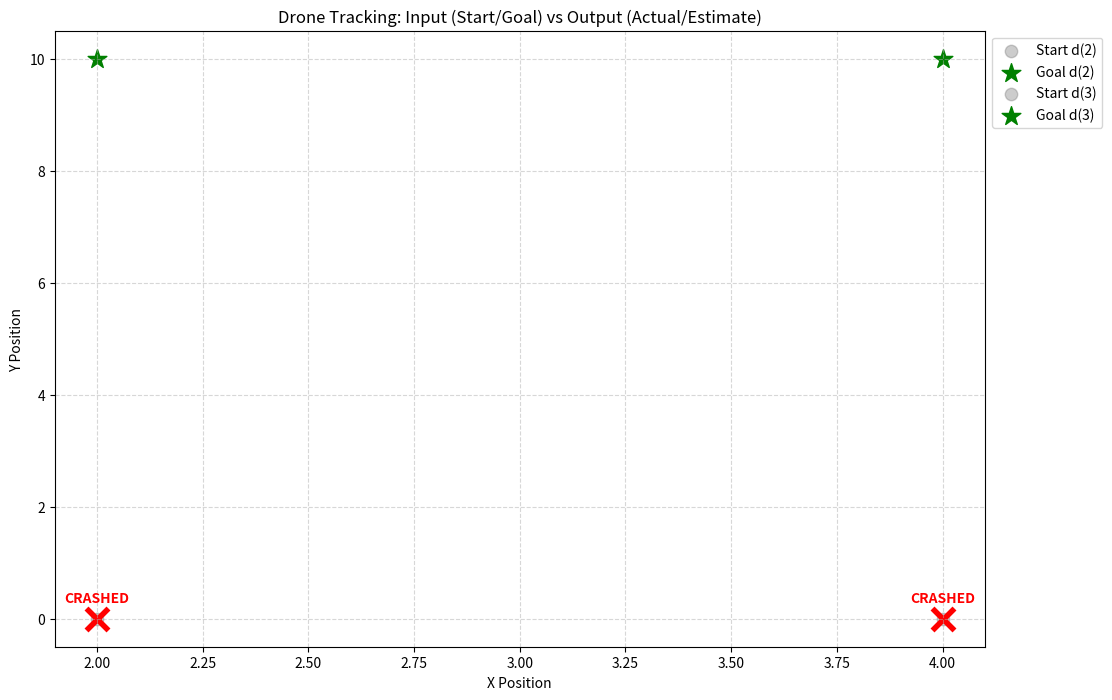

Write the Python code that produced this figure.
import re
import matplotlib.pyplot as plt

def parse_maude_num(s):
    """Converts Maude numbers/fractions to floats."""
    s = s.strip()
    if '/' in s:
        num, den = s.split('/')
        return float(num) / float(den)
    return float(s)

def parse_maude_vector(v_str):
    """Parses v(x, y) into (x, y) tuple."""
    # Matches the numbers inside v(...)
    coords = v_str.replace('v(', '').replace(')', '').split(',')
    return (parse_maude_num(coords[0]), parse_maude_num(coords[1]))

def extract_drones(text):
    """Uses your preferred regex logic to pull data from the Maude string."""
    drones = {}
    drone_pattern = re.compile(r"< d\((\d+)\) : Drone \| (.*?) >", re.DOTALL)
    
    for match in drone_pattern.finditer(text):
        d_id = match.group(1)
        attr_block = match.group(2)
        
        # Using the explicit regex patterns from your working code
        try:
            pos_match = re.search(r"pos:\s*(v\([^)]+\))", attr_block)
            goal_match = re.search(r"goalPos:\s*(v\([^)]+\))", attr_block)
            est_match = re.search(r"estPos:\s*(v\([^)]+\))", attr_block)
            belief_match = re.search(r"belief:\s*([\d/.]+)", attr_block)
            speed_match = re.search(r"speed:\s*([\d/.]+)", attr_block)

            drones[d_id] = {
                'pos': parse_maude_vector(pos_match.group(1)) if pos_match else (0.0, 0.0),
                'goal': parse_maude_vector(goal_match.group(1)) if goal_match else (0.0, 0.0),
                'est': parse_maude_vector(est_match.group(1)) if est_match else (0.0, 0.0),
                'belief': parse_maude_num(belief_match.group(1)) if belief_match else 0.0,
                'speed': parse_maude_num(speed_match.group(1)) if speed_match else 0.0
            }
        except Exception as e:
            print(f"Warning: Could not parse attributes for drone {d_id}: {e}")
            
    return drones

def visualize_flight(initial_str, final_str):
    start_data = extract_drones(initial_str)
    end_data = extract_drones(final_str)
    
    plt.figure(figsize=(12, 8))
    
    for d_id in start_data:
        # DATA FROM INPUT (Initial)
        s_pos = start_data[d_id]['pos']
        goal = start_data[d_id]['goal']
        
        # Plot Start (Gray Circle) and Goal (Green Star) from INPUT
        plt.scatter(s_pos[0], s_pos[1], color='gray', marker='o', s=80, alpha=0.4, label=f"Start d({d_id})")
        plt.scatter(goal[0], goal[1], color='green', marker='*', s=200, label=f"Goal d({d_id})")

        if d_id in end_data:
            # DATA FROM OUTPUT (Final)
            d = end_data[d_id]
            actual_pos = d['pos']
            est_pos = d['est']
            
            # 1. Trajectory Arrow: Start(Input) -> Actual(Output)
            plt.arrow(s_pos[0], s_pos[1], actual_pos[0]-s_pos[0], actual_pos[1]-s_pos[1], 
                      head_width=0.15, head_length=0.15, fc='blue', ec='blue', alpha=0.6, length_includes_head=True)
            
            # 2. Actual Position (Blue Triangle)
            plt.scatter(actual_pos[0], actual_pos[1], color='blue', marker='>', s=100, label=f"Actual d({d_id})")
            
            # 3. Estimated Position (Orange Dot)
            plt.scatter(est_pos[0], est_pos[1], color='orange', marker='o', s=120, edgecolors='black', label=f"Estimate d({d_id})")
            
            # 4. Error Line: Actual <---> Estimate
            plt.plot([actual_pos[0], est_pos[0]], [actual_pos[1], est_pos[1]], color='red', linestyle=':', alpha=0.6, linewidth=2)

            # Label with stats
            label_text = f"ID: d({d_id})\nSpd: {d['speed']:.2f}\nBelief: {d['belief']*100:.1f}%"
            plt.text(est_pos[0] + 0.1, est_pos[1] + 0.1, label_text, fontsize=9, fontweight='bold', bbox=dict(facecolor='orange', alpha=0.2))

        else:
            # CRASHED (Present in input, missing in output)
            plt.scatter(s_pos[0], s_pos[1], color='red', marker='x', s=250, linewidth=4)
            plt.text(s_pos[0], s_pos[1] + 0.3, "CRASHED", color='red', fontweight='bold', ha='center')

    plt.title("Drone Tracking: Input (Start/Goal) vs Output (Actual/Estimate)")
    plt.xlabel("X Position")
    plt.ylabel("Y Position")
    plt.grid(True, linestyle='--', alpha=0.5)
    plt.legend(loc='upper left', bbox_to_anchor=(1, 1))
    plt.show()

# --- EXAMPLE DATA ---
# This matches your specific request: Goal and Start from Input, Actual/Est from Output.

initial_config = """

{(< d(2) : Drone | pos: v(2, 0),estPos: v(2, 0),goalPos: v(2, 10),belief: 1,speed: 1,heading: N,inbox:
    emptyMsg > < d(3) : Drone | pos: v(4, 0),estPos: v(4, 0),goalPos: v(4, 10),belief: 1,speed: 1,heading: N,inbox: emptyMsg >) < d(1) :
    Drone | pos: v(0, 0),estPos: v(0, 0),goalPos: v(0, 10),belief: 1,speed: 1,heading: N,inbox: emptyMsg >,0}

"""

final_config = """

{< d(1) : Drone | pos: v(17/20, 0),estPos: v(3/4, 0),goalPos: v(10, 0),belief: 19/20,speed: 0,heading: E,inbox: emptyMsg > <
    d(2) : Drone | pos: v(8/5, 0),estPos: v(3/2, 0),goalPos: v(-10, 0),belief: 19/20,speed: 0,heading: W,inbox: emptyMsg > < d(3) : Drone |
    pos: v(51/10, 25/4),estPos: v(5, 25/4),goalPos: v(5, 10),belief: 19/20,speed: 1/4,heading: N,inbox: emptyMsg >,5}

"""

visualize_flight(initial_config, final_config)
